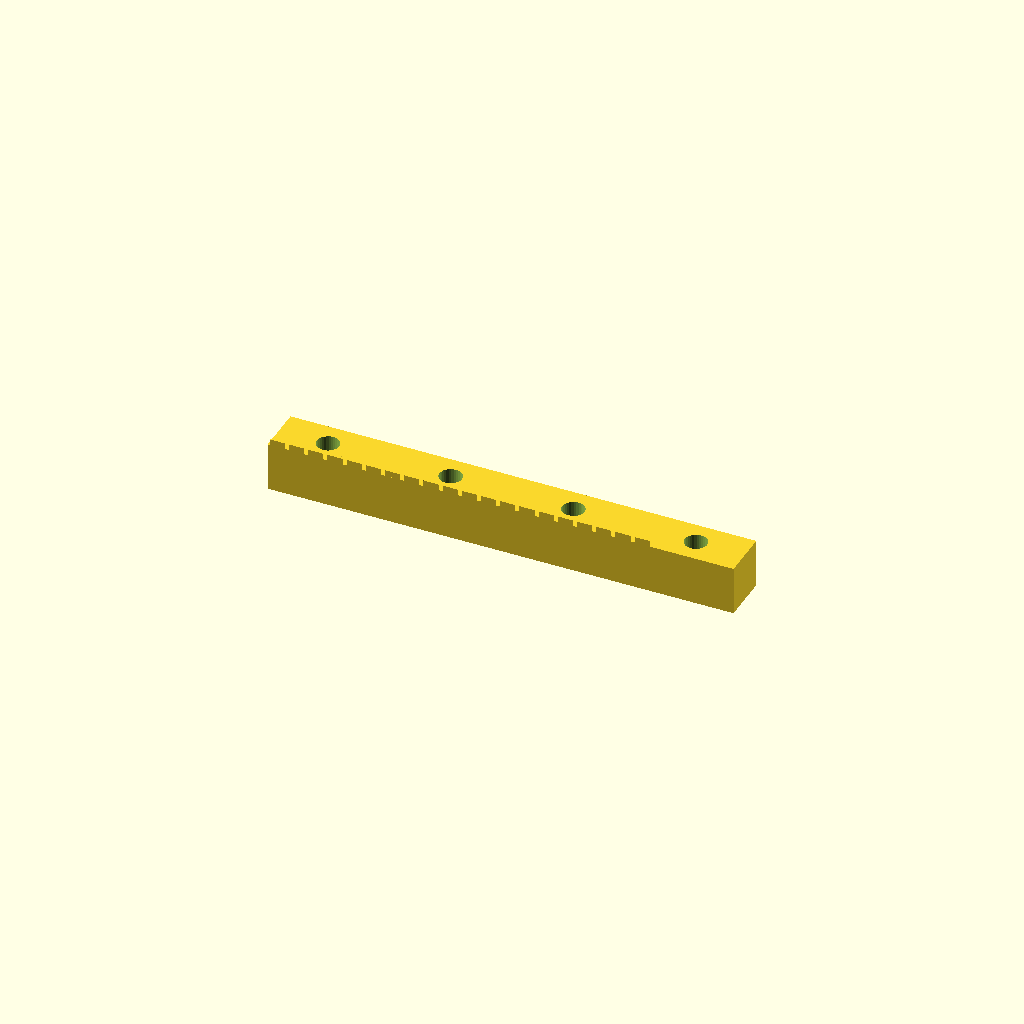
Cell 1: rendered with the file's own defaults.
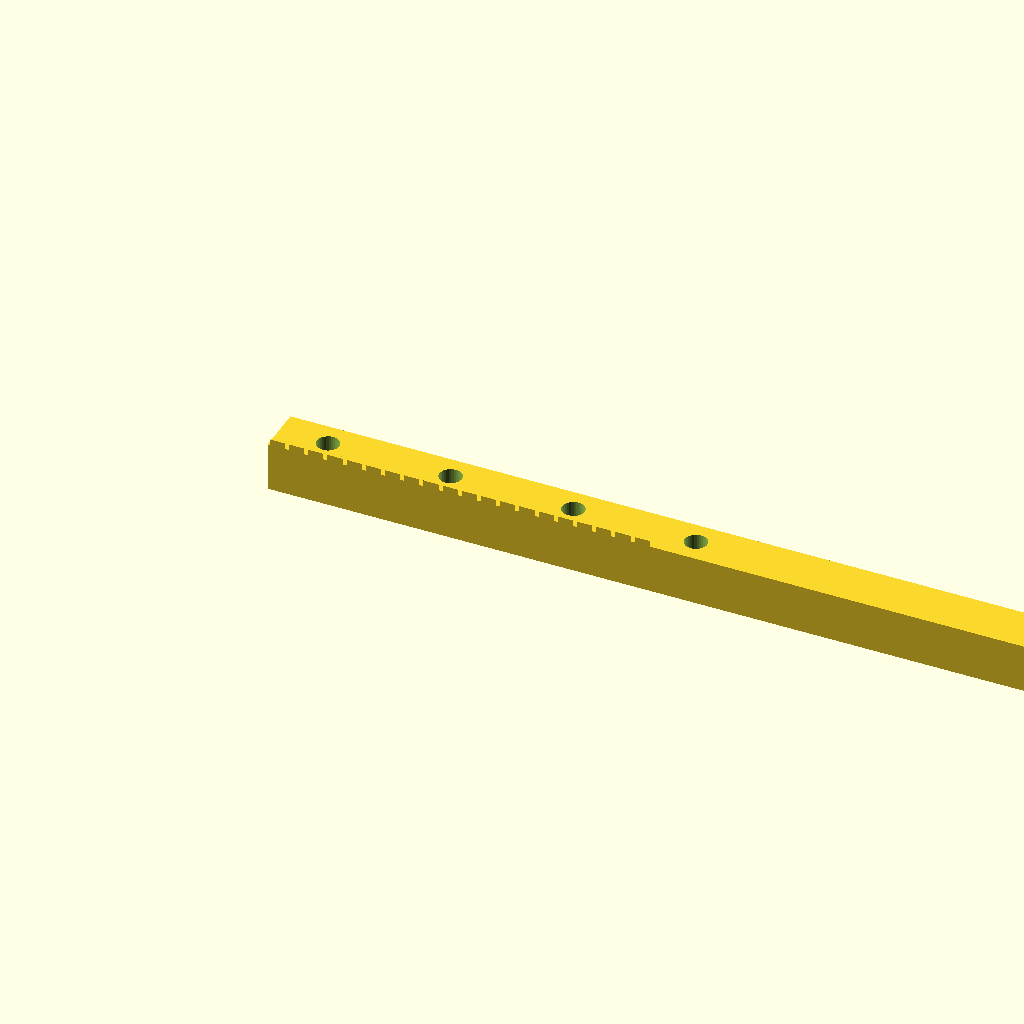
Cell 2 — rack_len set to 228.5, the other parameters unchanged.
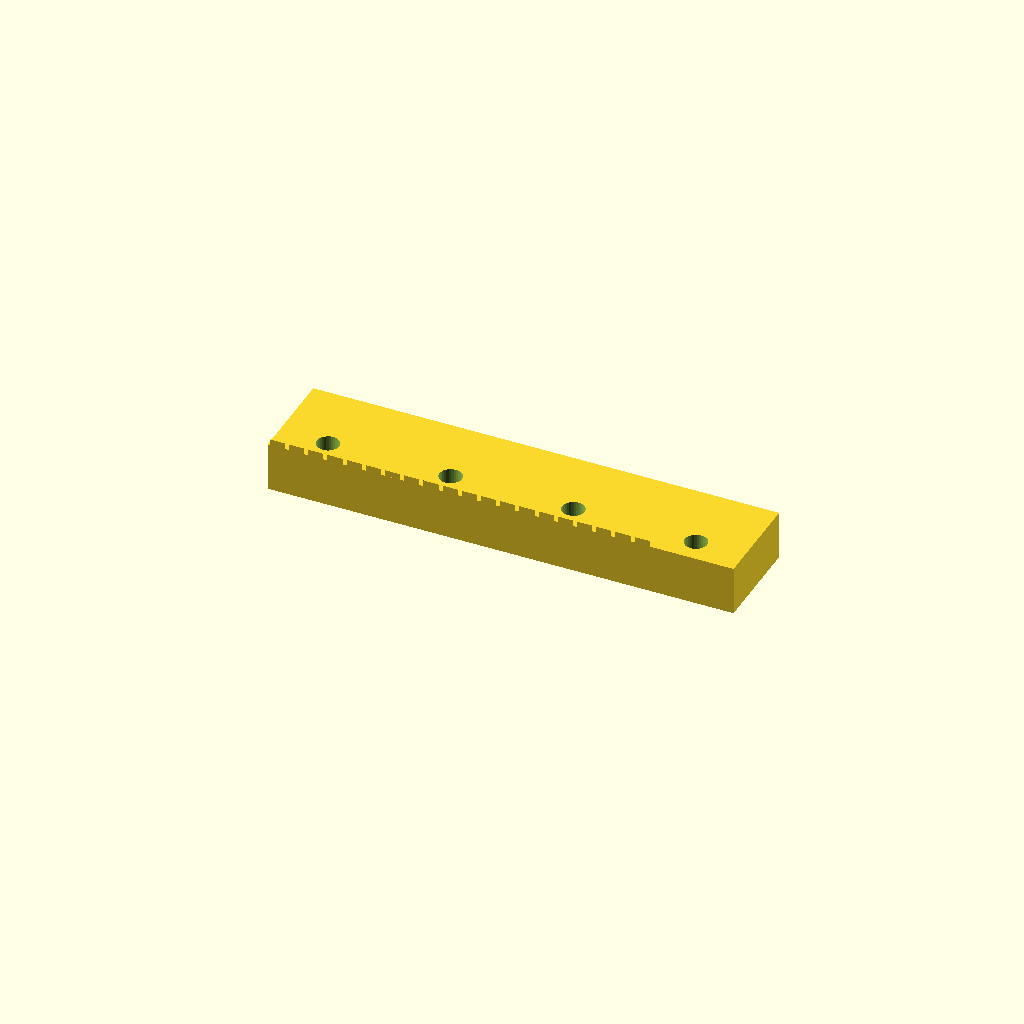
Cell 3: the same model with rack_w = 24.
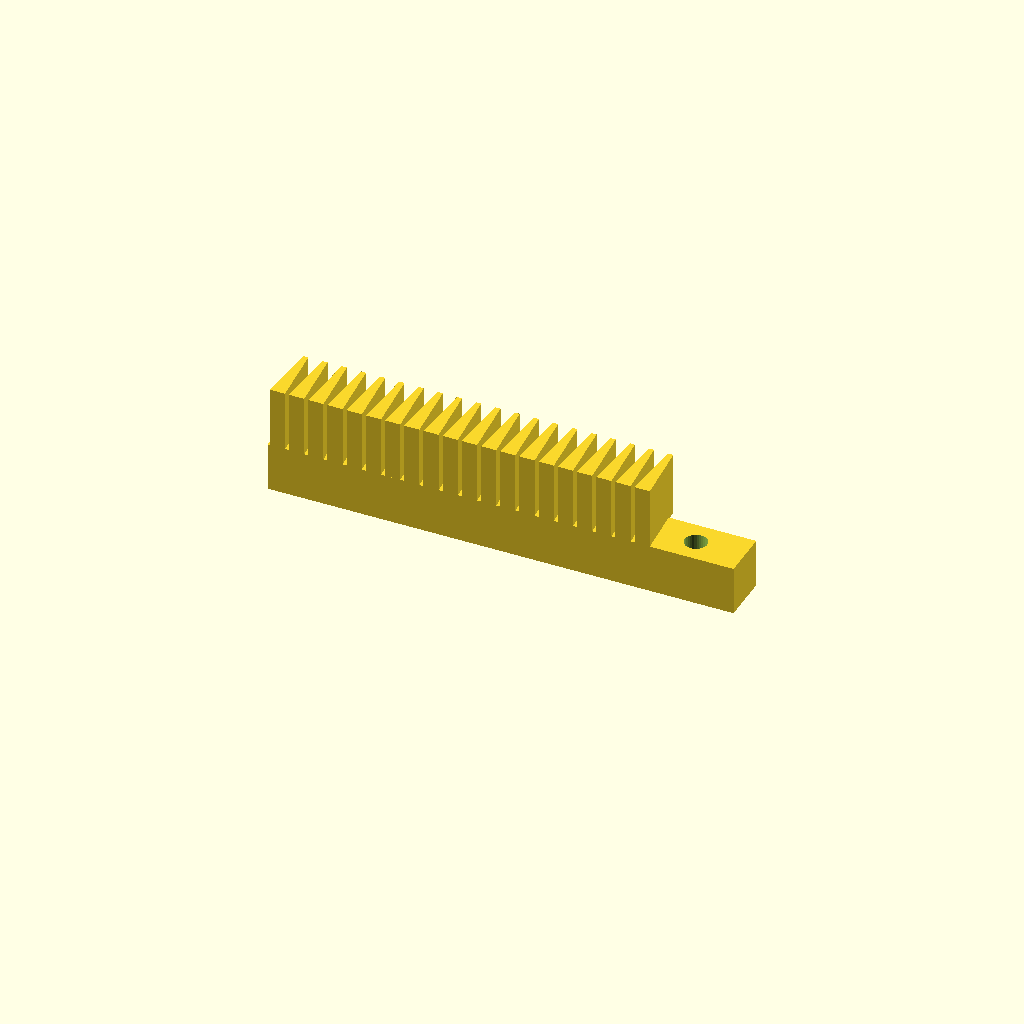
Cell 4: the same model with rack_h = 27.
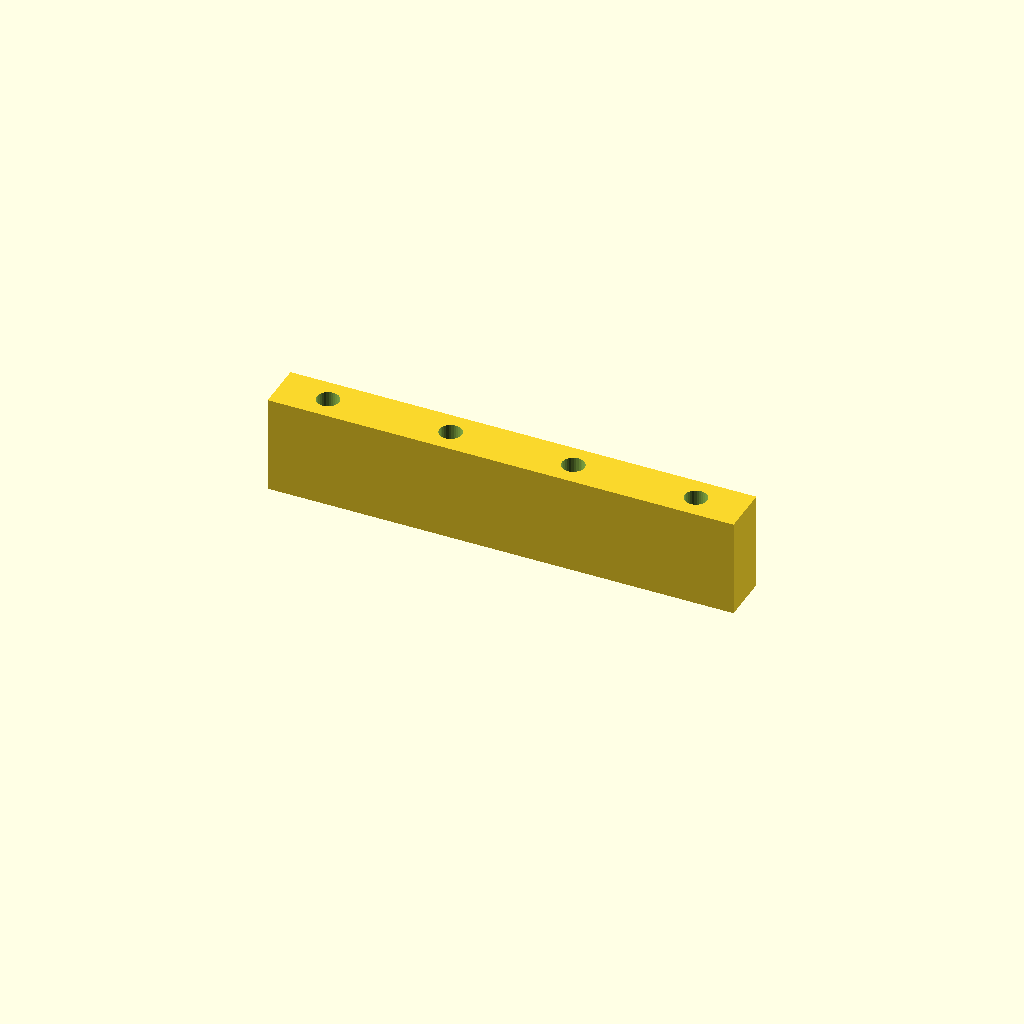
Cell 5: body_t = 24 (everything else at default).
One fixed orthographic camera (rotation 55°, 0°, 25°; colour scheme Cornfield) for every cell.
Source of the model, optional_data/data/gen2/racks/part_0034.scad:
$fn = 32;

// ----------------------------------------------------------------------
// Gear rack: m=1.5 z=20, 114.25 x 12 x 13.5 mm
// ----------------------------------------------------------------------

// --- parameters (mm) ---
rack_len = 114.25;        // rack length, X
rack_w = 12;              // rack width, Y
rack_h = 13.5;            // overall height, Z
modul = 1.5;              // module
body_t = 12;              // tooth root line height
pitch = 4.71;             // circular pitch
tip_w = 1.26;             // tooth thickness at the tip
root_w = 3.72;            // tooth thickness at the root line
hole_d = 5.5;             // mounting hole
sink = 0.6;               // tooth root overlap into the body

tooth_span = 94.25;

module tooth(x0) {
  /* 20 deg flank profile, sunk into the body for a positive overlap */
  translate([x0, 0, body_t - sink])
    linear_extrude(height = rack_h - body_t + sink)
      polygon(points = [[-root_w / 2, 0], [root_w / 2, 0],
                        [tip_w / 2, rack_h - body_t],
                        [-tip_w / 2, rack_h - body_t]]);
}

difference() {
  union() {
    cube([rack_len, rack_w, body_t]);
    for (i = [0 : 20 - 1])
      tooth((i + 0.5) * pitch + (tooth_span - 20 * pitch) / 2);
  }
  translate([12, 6, -1]) cylinder(h = body_t + 2, d = hole_d);
  translate([42.08, 6, -1]) cylinder(h = body_t + 2, d = hole_d);
  translate([72.17, 6, -1]) cylinder(h = body_t + 2, d = hole_d);
  translate([102.25, 6, -1]) cylinder(h = body_t + 2, d = hole_d);
}
Parameter table extracted from the source (name, type, default, range or options):
rack_len: number, default 114.25
rack_w: number, default 12
rack_h: number, default 13.5
modul: number, default 1.5
body_t: number, default 12
pitch: number, default 4.71
tip_w: number, default 1.26
root_w: number, default 3.72
hole_d: number, default 5.5
sink: number, default 0.6
tooth_span: number, default 94.25
